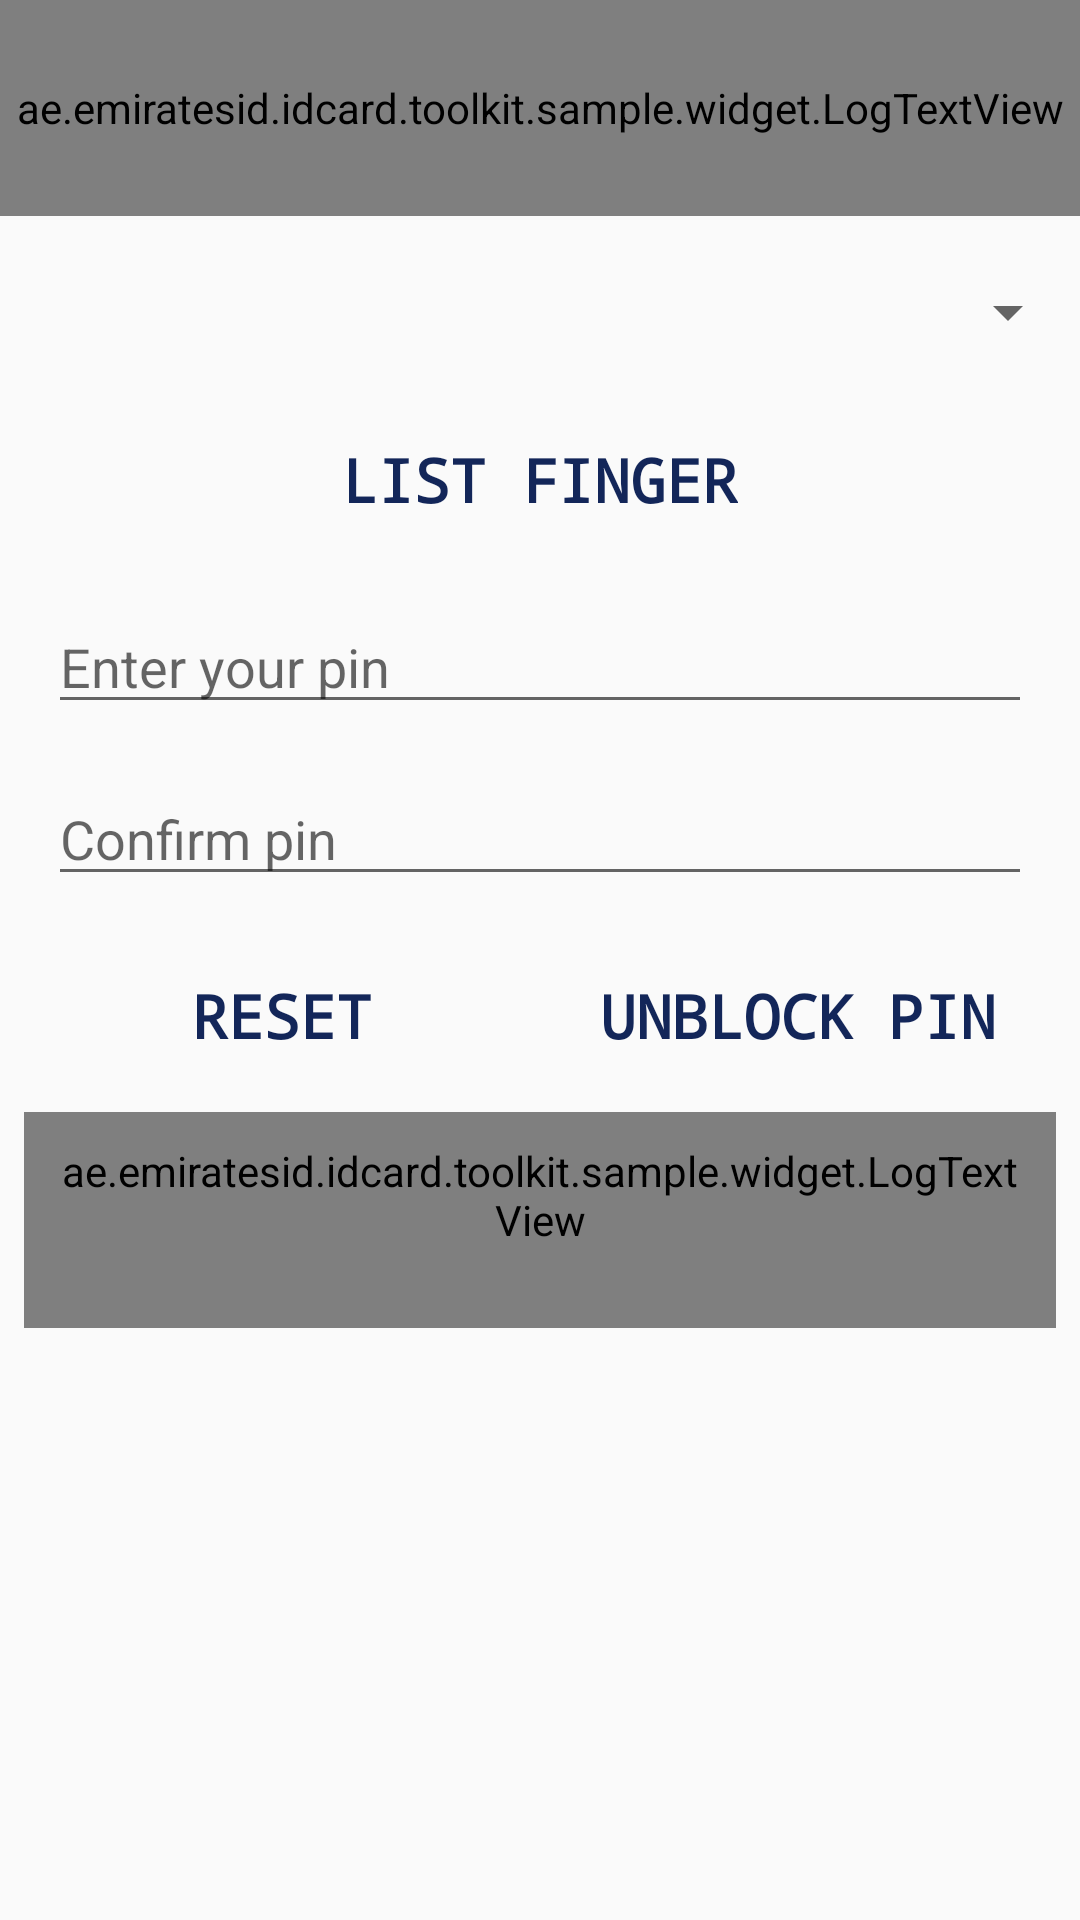

This screen was rendered from an Android layout file. Write that file and the resources it references.
<!-- AndroidManifest.xml: application theme AppTheme -->
<!-- res/layout/fragment_pin_reset.xml -->
<LinearLayout xmlns:android="http://schemas.android.com/apk/res/android"
    xmlns:tools="http://schemas.android.com/tools"
    android:layout_width="match_parent"
    android:layout_height="match_parent"
    android:orientation="vertical"
    android:background="@drawable/other_screen_bg"
    tools:context="ae.emiratesid.idcard.toolkit.sample.fragment.PinResetFragment">

    
    <ae.emiratesid.idcard.toolkit.sample.widget.LogTextView
        android:id="@+id/textView"
        android:layout_width="match_parent"
        android:layout_height="72dp"
        android:layout_gravity="center_horizontal"
        android:background="@color/colorPinResetBG"
        android:gravity="center"
        android:textSize="18dp"
        android:text="Please insert your card and enter the pin."
        android:textColor="@color/colorPinResetAccent"
        android:typeface="monospace" />

    <Spinner
        android:id="@+id/spinner"
        android:layout_width="match_parent"
        android:layout_height="wrap_content"
        android:minHeight="64dp" />

    <Button
        android:id="@+id/btn_list_finger"
        style="@style/ButtonStyle"
        android:layout_width="wrap_content"
        android:layout_height="wrap_content"
        android:layout_gravity="center_horizontal"
        android:background="@drawable/normal_button_bg"
        android:text="List Finger"
        android:textColor="@color/colorPinResetAccent"
        android:textSize="20dp"
        android:textStyle="bold" />

    <LinearLayout
        android:id="@+id/linearLayout_pin"
        android:layout_width="match_parent"
        android:layout_height="wrap_content"
        android:layout_margin="8dp"
        android:orientation="vertical">

        <EditText
            android:id="@+id/edtPin"
            android:layout_width="match_parent"
            android:layout_height="wrap_content"
            android:layout_gravity="center_horizontal"
            android:layout_margin="8dp"
            android:ems="10"
            android:hint="Enter your pin"
            android:inputType="numberPassword"
            android:textColor="@color/colorPinResetAccent" />

        <EditText
            android:id="@+id/edtConfirmPin"
            android:layout_width="match_parent"
            android:layout_height="wrap_content"
            android:layout_gravity="center_horizontal"
            android:layout_margin="8dp"
            android:ems="10"
            android:hint="Confirm pin"
            android:inputType="numberPassword"
            android:textColor="@color/colorPinResetAccent" />

        <LinearLayout
            android:layout_width="match_parent"
            android:layout_height="wrap_content"
            android:orientation="horizontal">

            <Button
                android:id="@+id/btn_refresh"
                style="@style/ButtonStyle"
                android:layout_width="0dp"
                android:layout_height="wrap_content"
                android:layout_margin="8dp"
                android:layout_weight="1"
                android:background="@drawable/normal_button_bg"
                android:text="Reset"
                android:textColor="@color/colorPinResetAccent"
                android:textSize="20dp"
                android:textStyle="bold" />

            <Button
                android:id="@+id/btn_unblock_pin"
                style="@style/ButtonStyle"
                android:layout_width="0dp"
                android:layout_height="wrap_content"
                android:layout_margin="8dp"
                android:layout_weight="1"
                android:background="@drawable/normal_button_bg"
                android:text="Unblock Pin"
                android:textColor="@color/colorPinResetAccent"
                android:textSize="20dp"
                android:textStyle="bold" />
        </LinearLayout>


        <ae.emiratesid.idcard.toolkit.sample.widget.LogTextView
            android:id="@+id/txtReadData"
            android:layout_width="match_parent"
            android:layout_height="wrap_content"
            android:gravity="left"
            android:maxLines="100"
            android:minHeight="72dp"
            android:padding="10dp"
            android:scrollbars="vertical"
            android:typeface="monospace" />
    </LinearLayout>
</LinearLayout>
<!-- resources referenced by this layout -->
<resources>
  <color name="colorPinResetAccent">#132659</color>
  <color name="colorPinResetBG">#F3F4F7</color>
  <style name="ButtonStyle">
          <item name="android:background">@drawable/btn_selector</item>
          <item name="android:textColor">#FFFFFF</item>
          <item name="android:typeface">monospace</item>
          <item name="android:padding">8dp</item>
      </style>
  <style name="AppTheme" parent="Theme.AppCompat.Light.DarkActionBar">
          
          <item name="colorPrimary">@color/colorCheckCardStatusAccent</item>
          <item name="colorPrimaryDark">@color/colorCheckCardStatusAccentDark</item>
          <item name="colorAccent">@color/colorAccent</item>
          <item name="android:windowDisablePreview">true</item>
      </style>
  <color name="colorCheckCardStatusAccent">#C8A008</color>
  <color name="colorCheckCardStatusAccentDark">#B59107</color>
  <color name="colorAccent">#fd6264e1</color>
</resources>
